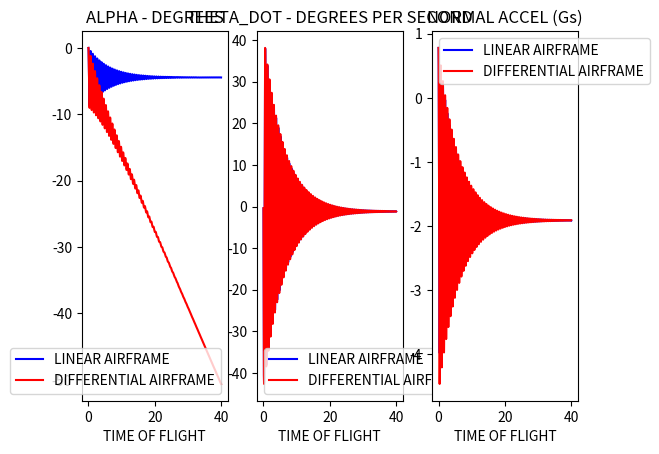

Recreate this plot in Python.
import numpy as np
from numpy import array as npa
from numpy import linalg as la
import pandas as pd
import matplotlib.pyplot as plt

# INPUTS
altitude = 50000 # FEET
speed = 3000 # FEET PER SEC
finDeflectionDeg = 5 # DEGREES
finDeflection = np.radians(finDeflectionDeg) # RADIANS
speedOfSound = 1000 # FEET PER SECOND >>> ASSUMED CONSTANT
gravity = 32.2 # FEET PER S^2 >>> ASSUMED CONSTANT
refDiameter = 1 # FEET
noseLength = 3 # FEET
refLength = 20 # FEET
wingHalfSpan = 2 # FEET
wingTipChord = 0 # FEET
wingRootChord = 6 # FEET
tailHalfSpan = 2 # FEET
tailTipChord = 0 # FEET
tailRootChord = 2 # FEET
distanceFromBaseOfNoseToWing = 4 # FEET
centerOfGravityFromNose = 10 # FEET
centerOfDeflectionFromNose = 19.5 # FEET
weight = 1000 # LBF

# CALCULATIONS OF CONSTANTS FOR LOOP ONE AND TWO
wingArea = 0.5 * wingHalfSpan * (wingTipChord + wingRootChord)
tailArea = 0.5 * tailHalfSpan * (tailTipChord + tailRootChord)
refArea = np.pi * (refDiameter ** 2) / 4
noseArea = noseLength * refDiameter
planformArea = (refLength - noseLength) * refDiameter + 0.667 * noseLength * refDiameter
mach = speed / speedOfSound
beta = np.sqrt(mach ** 2 - 1)
noseCenterOfPressure = 0.67 * noseLength
wingCenterOfPressure = noseLength + distanceFromBaseOfNoseToWing + 0.7 * wingRootChord - 0.2 * wingTipChord
AN = 0.67 * noseLength * refDiameter
AB = (refLength - noseLength) * refDiameter
bodyCenterOfPressure = (0.67 * AN * noseLength + AB * (noseLength + 0.5 * (refLength - noseLength))) / (AN + AB)
if altitude <= 30000:
	rho = 0.002378 * np.exp(-altitude / 30000)
else:
	rho = 0.0034 * np.exp(-altitude / 22000)
dynamicPressure = 0.5 * rho * speed * speed
transverseMomentOfInertia = (weight * (3 * ((0.5 * refDiameter) ** 2) + refLength ** 2)) / (12 * gravity)

# SIMULATION ONE PARAMETERS
alpha = 0.0
thetaDot = 0.0
time = 0.0
timeStep = 0.001
maxTime = 40
loopOneStorage = {
	"TIME OF FLIGHT": [],
	"ALPHA": [],
	"THETA_DOT": [],
	"NORMAL ACCEL": []
}

while time <= maxTime:

	# ITERATE TIME OF FLIGHT
	time += timeStep

	# NORMAL COEFFICIENT AND PITCHING MOMENT COEFFICIENT CALCULATION
	normalCoefficient = 2 * alpha + (1.5 * planformArea * alpha * alpha) / refArea + (8 * wingArea * alpha) / (beta * refArea) + (8 * tailArea * (alpha + finDeflection)) / (beta * refArea)
	pitchingMomentCoefficient = 2 * alpha * ((centerOfGravityFromNose - noseCenterOfPressure) / refDiameter) + ((1.5 * planformArea * alpha * alpha) / refArea) * ((centerOfGravityFromNose - bodyCenterOfPressure) / refDiameter) + ((8 * wingArea * alpha) / (beta * refArea)) * ((centerOfGravityFromNose - wingCenterOfPressure) / refDiameter) + ((8 * tailArea * (alpha + finDeflection)) / (beta * refArea)) * ((centerOfGravityFromNose - centerOfDeflectionFromNose) / refDiameter)

	# UPDATE SIMULATION PARAMETERS
	thetaDotDot = (dynamicPressure * refArea * refDiameter * pitchingMomentCoefficient) / transverseMomentOfInertia
	thetaDot += thetaDotDot * timeStep
	normalAccel = ((dynamicPressure * refArea * normalCoefficient) * (gravity / weight)) / gravity
	alphaDot = thetaDot - ((normalAccel * gravity) / speed)
	alpha += alphaDot * timeStep
	
	# STORE DATA AT CURRENT CONDITIONS
	loopOneStorage["TIME OF FLIGHT"].append(time)
	loopOneStorage["ALPHA"].append(alpha)
	loopOneStorage["THETA_DOT"].append(thetaDot)
	loopOneStorage["NORMAL ACCEL"].append(normalAccel)

# OUTPUT
print(f"LINEAR AIRFRAME LOOP FINISHED.")

# CALCULATION OF CONSTANTS FOR SIMULATION TWO
TEMP1 = (centerOfGravityFromNose - wingCenterOfPressure) / refDiameter
TEMP2 = (centerOfGravityFromNose - centerOfDeflectionFromNose) / refDiameter
TEMP3 = (centerOfGravityFromNose - bodyCenterOfPressure) / refDiameter
TEMP4 = (centerOfGravityFromNose - noseCenterOfPressure) / refDiameter
Y1 = 2 * TEMP4 + 8 * wingArea * TEMP1 / (beta * refArea) + 8 * tailArea * TEMP2 / (beta * refArea)
Y2 = 1.5 * planformArea * TEMP3 / refArea
Y3 = 8 * tailArea * TEMP2 * finDeflection / (beta * refArea)

alphaTrim = (-Y1 - np.sqrt((Y1 ** 2) - 4 * Y2 * Y3)) / (2 * Y2)
CNA = 2 + 1.5 * planformArea * alphaTrim / refArea + 8 * wingArea / (beta * refArea) + 8 * tailArea / (beta * refArea)
CND = 8 * tailArea / (beta * refArea)
ZA = -1 * gravity * dynamicPressure * refArea * CNA / (weight * speed)
ZD = -1 * gravity * dynamicPressure * refArea * CND / (weight * speed)
CMAP = 2 * TEMP4 + 1.5 * planformArea * alphaTrim * TEMP3 / refArea + 8 * wingArea * TEMP1 / (beta * refArea)
CMA = CMAP + 8 * tailArea * TEMP2 / (beta * refArea)
CMD = 8 * tailArea * TEMP2 / (beta * refArea)
MA = dynamicPressure * refArea * refDiameter * CMA / transverseMomentOfInertia
MD = dynamicPressure * refArea * refDiameter * CMD / transverseMomentOfInertia

omegaZ = np.sqrt((MA * ZD - MD * ZA) / ZD)
omegaAF = np.sqrt(-1 * MA)
zetaAF = ZA * omegaAF / (2 * MA)
K1 = -1 * speed * ((MA * ZD - ZA * MD) / (1845 * MA))
K2 = K1
K3 = 1845 * K1 / speed
TA = MD / (MA * ZD - ZA * MD)

# SIMULATION TWO PARAMETERS
e = 0.0
eDot = 0.0
alpha = 0.0
thetaDot = 0.0
time = 0.0
timeStep = 0.001
maxTime = 40
loopTwoStorage = {
	"TIME OF FLIGHT": [],
	"ALPHA": [],
	"THETA_DOT": [],
	"NORMAL ACCEL": []
}

while time <= maxTime:

	# ITERATE TIME OF FLIGHT
	time += timeStep

	eOld = e
	eDotOld = eDot
	eDotDot = (omegaAF ** 2) * (finDeflectionDeg - e - 2 * zetaAF * eDot / omegaAF)
	e += timeStep * eDot
	eDot += timeStep * eDotDot
	e = (e + eOld + timeStep * eDot) / 2
	eDot = (eDot + eDotOld + timeStep * eDotDot) / 2

	normalAccel = K1 * (e - (eDotDot / (omegaZ ** 2)))
	thetaDot = K3 * (e + TA * eDot)
	alphaDot = thetaDot - ((normalAccel * gravity) / speed)
	alpha += alphaDot * timeStep

	# STORE DATA AT CURRENT CONDITIONS
	loopTwoStorage["TIME OF FLIGHT"].append(time)
	loopTwoStorage["ALPHA"].append(alpha)
	loopTwoStorage["THETA_DOT"].append(thetaDot)
	loopTwoStorage["NORMAL ACCEL"].append(normalAccel)


# OUTPUT
print(f"DIFFERENTIAL EQUATIONS OF MOTION LOOP FINISHED.")

# PLOT
radToDeg = 57.2957795130823
df1 = pd.DataFrame(loopOneStorage)
df2 = pd.DataFrame(loopTwoStorage)

fig = plt.figure()

ax1 = fig.add_subplot(131)
ax1.set_xlabel("TIME OF FLIGHT")
ax1.set_title("ALPHA - DEGREES")
ax1.plot(df1.iloc[:]["TIME OF FLIGHT"], df1.iloc[:]["ALPHA"] * radToDeg, color="b", label="LINEAR AIRFRAME")
ax1.plot(df2.iloc[:]["TIME OF FLIGHT"], df2.iloc[:]["ALPHA"], color="r", label="DIFFERENTIAL AIRFRAME")
ax1.legend()

ax2 = fig.add_subplot(132)
ax2.set_xlabel("TIME OF FLIGHT")
ax2.set_title("THETA_DOT - DEGREES PER SECOND")
ax2.plot(df1.iloc[:]["TIME OF FLIGHT"], df1.iloc[:]["THETA_DOT"] * radToDeg, color="b", label="LINEAR AIRFRAME")
ax2.plot(df2.iloc[:]["TIME OF FLIGHT"], df2.iloc[:]["THETA_DOT"], color="r", label="DIFFERENTIAL AIRFRAME")
ax2.legend()

ax3 = fig.add_subplot(133)
ax3.set_xlabel("TIME OF FLIGHT")
ax3.set_title("NORMAL ACCEL (Gs)")
ax3.plot(df1.iloc[:]["TIME OF FLIGHT"], df1.iloc[:]["NORMAL ACCEL"], color="b", label="LINEAR AIRFRAME")
ax3.plot(df2.iloc[:]["TIME OF FLIGHT"], df2.iloc[:]["NORMAL ACCEL"], color="r", label="DIFFERENTIAL AIRFRAME")
ax3.legend()

plt.get_current_fig_manager().full_screen_toggle()
plt.show()